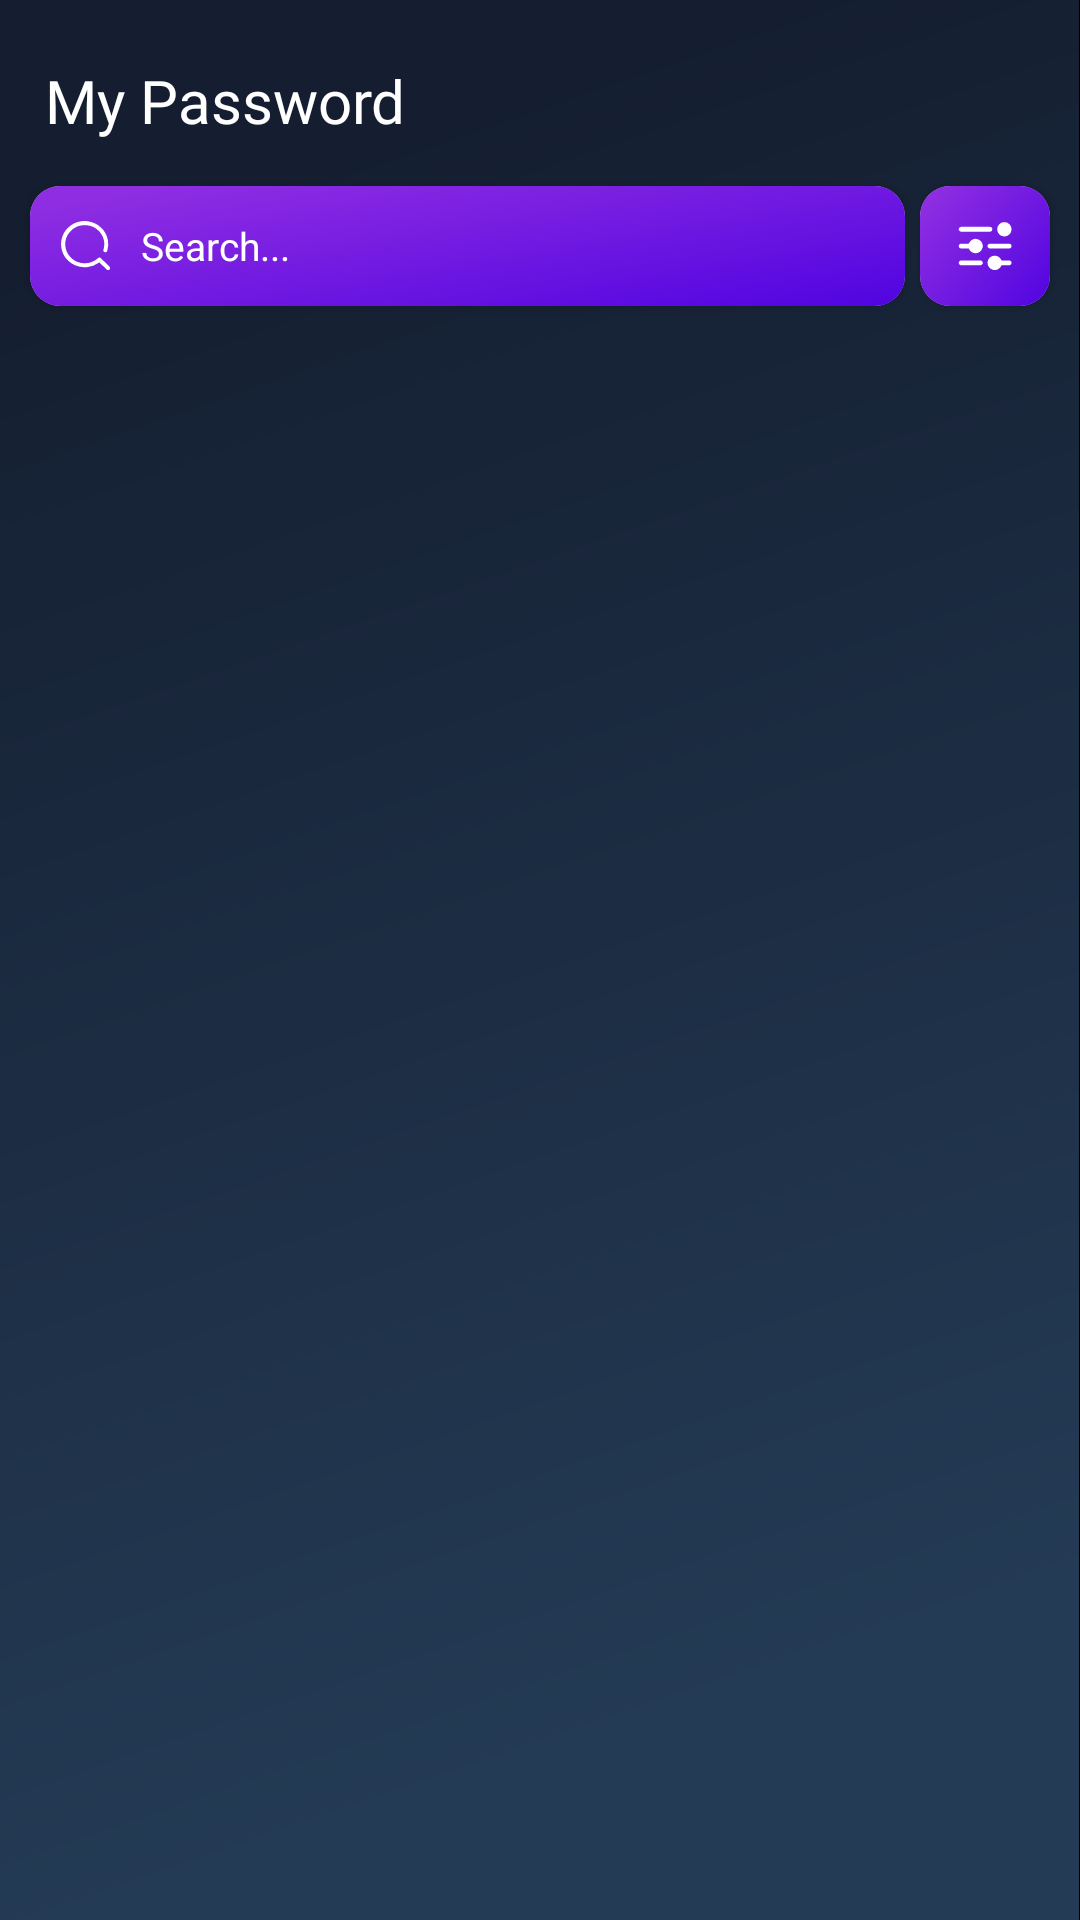

Reconstruct the res/layout file that produces this screen, plus the resources it refers to.
<!-- AndroidManifest.xml: application theme Theme.Securein -->
<!-- res/layout/fragment_mypassword.xml -->
<?xml version="1.0" encoding="utf-8"?>
<androidx.constraintlayout.widget.ConstraintLayout xmlns:android="http://schemas.android.com/apk/res/android"
    xmlns:tools="http://schemas.android.com/tools"
    xmlns:app="http://schemas.android.com/apk/res-auto"
    android:layout_width="match_parent"
    android:layout_height="match_parent"
    android:background="@drawable/backgroundbaru"
    tools:context=".fragmentdashboard.mypasswordFragment">

    <TextView
        android:id="@+id/mypasswordheading"
        android:layout_width="wrap_content"
        android:layout_height="wrap_content"
        android:layout_marginStart="15dp"
        android:text="My Password"
        android:fontFamily="@font/opensansbold"
        android:textColor="@color/white"
        android:textSize="20sp"
        android:layout_marginTop="20dp"
        app:layout_constraintStart_toStartOf="parent"
        app:layout_constraintTop_toTopOf="parent"/>

    
    <androidx.cardview.widget.CardView
        android:id="@+id/searchcard"
        android:layout_width="0dp"
        android:layout_height="40dp"
        android:layout_marginTop="15dp"
        android:layout_marginStart="10dp"
        android:layout_marginEnd="5dp"
        app:cardCornerRadius="10dp"
        app:cardElevation="2dp"
        app:layout_constraintTop_toBottomOf="@id/mypasswordheading"
        app:layout_constraintStart_toStartOf="parent"
        app:layout_constraintEnd_toStartOf="@id/filtercard">

        <LinearLayout
            android:layout_width="match_parent"
            android:background="@drawable/ungubuataddon"
            android:layout_height="match_parent"
            android:orientation="horizontal"
            android:gravity="center_vertical"
            android:paddingStart="10dp"
            android:paddingEnd="10dp">

            <ImageView
                android:id="@+id/icon_username"
                android:layout_width="17dp"
                android:layout_height="17dp"
                app:srcCompat="@drawable/searchfix" />

            <EditText
                android:id="@+id/searchingtext"
                android:textColor="@color/white"
                android:textColorHint="@color/white"
                android:layout_width="0dp"
                android:layout_height="match_parent"
                android:layout_marginStart="10dp"
                android:layout_weight="1"
                android:textSize="13sp"
                android:hint="Search..."
                android:background="@null"
                android:inputType="text" />
        </LinearLayout>
    </androidx.cardview.widget.CardView>
    
    <androidx.cardview.widget.CardView
        android:id="@+id/filtercard"
        android:layout_width="0dp"
        android:layout_height="40dp"
        android:layout_marginTop="15dp"
        android:layout_marginEnd="10dp"
        app:cardCornerRadius="10dp"
        app:cardElevation="2dp"
        app:layout_constraintTop_toBottomOf="@id/mypasswordheading"
        app:layout_constraintEnd_toEndOf="parent"
        app:layout_constraintStart_toEndOf="@id/searchcard"
        app:layout_constraintWidth_percent="0.12">

        <LinearLayout
            android:layout_width="match_parent"
            android:layout_height="match_parent"
            android:gravity="center"
            android:background="@drawable/ungubuataddon"
            android:orientation="horizontal">

            <ImageView
                android:id="@+id/iconfilter"
                android:layout_width="20dp"
                android:layout_height="20dp"
                app:srcCompat="@drawable/filter" />
        </LinearLayout>
    </androidx.cardview.widget.CardView>

    <ListView
        android:id="@+id/listpasswordtampil"
        android:layout_width="0dp"
        android:layout_height="0dp"
        android:divider="@android:color/transparent"
        android:dividerHeight="10dp"
        android:padding="10dp"
        android:layout_marginTop="15dp"
        android:layout_marginLeft="10dp"
        android:layout_marginRight="10dp"
        android:descendantFocusability="blocksDescendants"
        app:layout_constraintTop_toBottomOf="@id/searchcard"
        app:layout_constraintStart_toStartOf="parent"
        app:layout_constraintEnd_toEndOf="parent"
        app:layout_constraintBottom_toBottomOf="parent" />



</androidx.constraintlayout.widget.ConstraintLayout>
<!-- resources referenced by this layout -->
<resources>
  <color name="white">#FFFFFFFF</color>
  <!-- drawable backgroundbaru: png bitmap (drawable-nodpi, 57345 bytes) -->
  <!-- drawable filter: vector/xml drawable (drawable, 2042 chars, omitted) -->
  <!-- drawable searchfix (drawable) -->
  <vector xmlns:android="http://schemas.android.com/apk/res/android"
      android:width="400dp"
      android:height="400dp"
      android:viewportWidth="400"
      android:viewportHeight="400">
    <path
        android:fillColor="#FFFFFFFF"
        android:pathData="M206.25,8.5c5.35,0.75 10.72,1.44 16.06,2.25C297.38,22.13 360.71,78.39 375.56,157a174.3,174.3 0,0 1,-5.07 84.77c-2.31,7.49 -8.43,11.84 -16,11.44a15.37,15.37 0,0 1,-14.43 -12.49c-0.63,-3.06 0.18,-5.91 1,-8.82 14.53,-52.84 3.83,-100.22 -32.22,-141.26C284,62.39 252.06,46 214.71,41.51c-53.91,-6.5 -100,10.1 -136.38,50.56C49.8,123.82 37.58,161.77 41.92,204.4A149.85,149.85 0,0 0,162.8 336.16c50.91,9.67 96.22,-2.51 135.43,-36.65 7,-6.1 14.78,-6.89 21,-1.81 2.1,1.71 3.63,4.08 5.58,6q29.34,28.74 58.75,57.38A43.29,43.29 0,0 1,393 373.75v6.75c-2.26,12 -16.62,16.74 -26.58,8.78a24.83,24.83 0,0 1,-2.19 -2c-17.16,-17.48 -35.27,-34 -52.33,-51.55 -3.45,-3.56 -3.47,-3.44 -7.71,-0.43a188.55,188.55 0,0 1,-89.65 34.33,186.45 186.45,0 0,1 -95.91,-14.42 182.1,182.1 0,0 1,-53.84 -35.49c-15.2,-14.44 -27.88,-30.74 -37.23,-49.43C16.9,249 9.82,226.56 9,202.49c-0.49,-13.86 -0.87,-27.71 1.32,-41.45a174.14,174.14 0,0 1,19.18 -56.5,178.46 178.46,0 0,1 33,-43.88C92.1,32.22 127.32,14.94 168.16,9.41c3.42,-0.46 6.93,-0.11 10.34,-0.91Z"/>
  </vector>
  <!-- drawable ungubuataddon: png bitmap (drawable-nodpi, 40578 bytes) -->
  <style name="Theme.Securein" parent="Base.Theme.Securein" />
  <style name="Base.Theme.Securein" parent="Theme.Material3.DayNight.NoActionBar">
          
          
      </style>
</resources>
